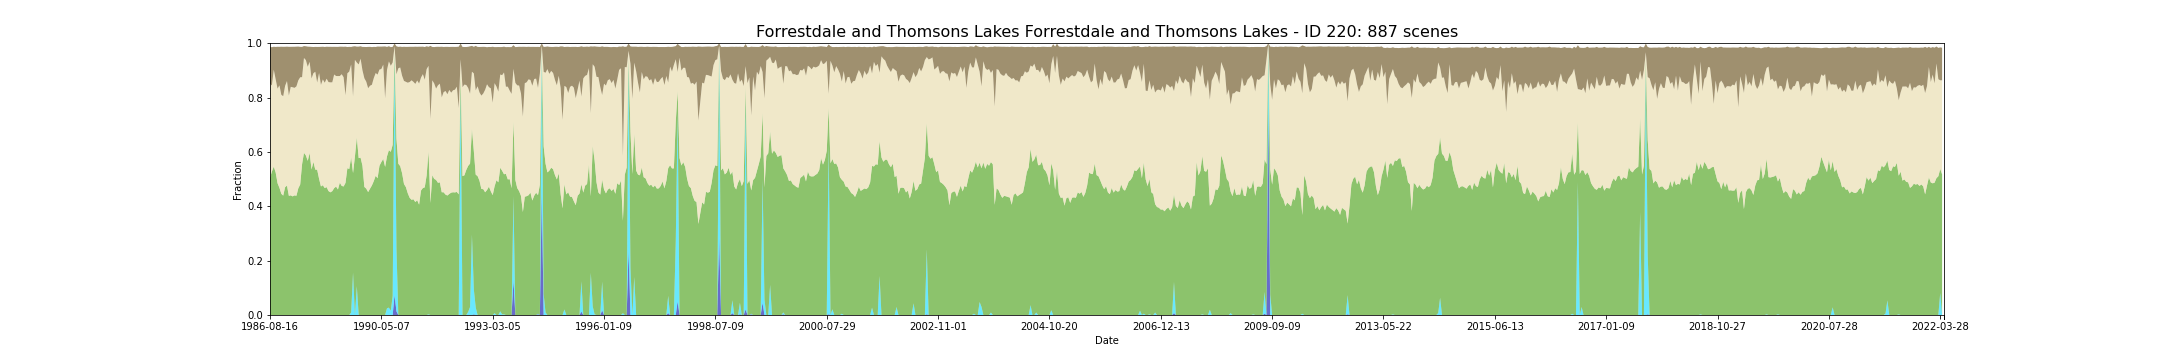

Data behind this chart, as committed beside it:
feature_id, water, wet, bs, pv, npv, pc_missing, date, s3_csv_path, display_time
220, 0.0, 0.0, 0.1352, 0.5053, 0.3457, 0.0, 1986-08-16T01:33:15Z, s3://dea-public-data-dev/projects/WIT/Ra…, 1986-08-16
220, 0.0, 0.0, 0.141, 0.5277, 0.3167, 0.0, 1986-08-25T01:26:44Z, s3://dea-public-data-dev/projects/WIT/Ra…, 1986-08-25
220, 0.0, 0.0, 0.08431, 0.5456, 0.3569, 0.0, 1987-09-04T01:38:13Z, s3://dea-public-data-dev/projects/WIT/Ra…, 1987-09-04
220, 0.0, 0.0, 0.1191, 0.5243, 0.3429, 0.0, 1987-09-29T01:32:37Z, s3://dea-public-data-dev/projects/WIT/Ra…, 1987-09-29
220, 0.0, 0.0, 0.1541, 0.4848, 0.3479, 0.0, 1987-10-22T01:39:12Z, s3://dea-public-data-dev/projects/WIT/Ra…, 1987-10-22
220, 0.0, 0.0, 0.1418, 0.4679, 0.377, 0.0, 1987-11-07T01:39:32Z, s3://dea-public-data-dev/projects/WIT/Ra…, 1987-11-07
220, 0.0, 0.0, 0.177, 0.4459, 0.3641, 0.0, 1987-12-02T01:33:49Z, s3://dea-public-data-dev/projects/WIT/Ra…, 1987-12-02
220, 0.0, 0.0, 0.1817, 0.4392, 0.3658, 0.0, 1987-12-09T01:40:04Z, s3://dea-public-data-dev/projects/WIT/Ra…, 1987-12-09
220, 0.0, 0.0, 0.144, 0.47, 0.3728, 0.0, 1987-12-18T01:34:02Z, s3://dea-public-data-dev/projects/WIT/Ra…, 1987-12-18
220, 0.0, 0.0, 0.1264, 0.4762, 0.3846, 0.0, 1988-01-03T01:34:18Z, s3://dea-public-data-dev/projects/WIT/Ra…, 1988-01-03
220, 0.0, 0.0, 0.1792, 0.4383, 0.3692, 0.0, 1988-01-26T01:40:54Z, s3://dea-public-data-dev/projects/WIT/Ra…, 1988-01-26
220, 0.0, 0.0, 0.1472, 0.4402, 0.3993, 0.0, 1988-02-11T01:41:12Z, s3://dea-public-data-dev/projects/WIT/Ra…, 1988-02-11
220, 0.0, 0.0, 0.1491, 0.4364, 0.4014, 0.0, 1988-02-20T01:35:09Z, s3://dea-public-data-dev/projects/WIT/Ra…, 1988-02-20
220, 0.0, 0.0, 0.1512, 0.4401, 0.3956, 0.0, 1988-02-27T01:41:24Z, s3://dea-public-data-dev/projects/WIT/Ra…, 1988-02-27
220, 0.0, 0.0, 0.1461, 0.4387, 0.4025, 0.0, 1988-03-14T01:41:33Z, s3://dea-public-data-dev/projects/WIT/Ra…, 1988-03-14
220, 0.0, 0.0, 0.1243, 0.4661, 0.3972, 0.0, 1988-03-30T01:41:40Z, s3://dea-public-data-dev/projects/WIT/Ra…, 1988-03-30
220, 0.0, 0.0, 0.112, 0.4801, 0.3946, 0.0, 1988-04-08T01:35:33Z, s3://dea-public-data-dev/projects/WIT/Ra…, 1988-04-08
220, 0.0, 0.0, 0.1113, 0.5551, 0.32, 0.0, 1988-06-11T01:36:00Z, s3://dea-public-data-dev/projects/WIT/Ra…, 1988-06-11
220, 0.0, 0.0, 0.04386, 0.5965, 0.3491, 0.0, 1988-07-20T01:42:21Z, s3://dea-public-data-dev/projects/WIT/Ra…, 1988-07-20
220, 0.0, 0.0, 0.05086, 0.5871, 0.3508, 0.0, 1988-07-29T01:36:11Z, s3://dea-public-data-dev/projects/WIT/Ra…, 1988-07-29
220, 0.0, 0.0, 0.07411, 0.5672, 0.346, 0.0, 1988-08-05T01:42:22Z, s3://dea-public-data-dev/projects/WIT/Ra…, 1988-08-05
220, 0.0, 0.0, 0.05558, 0.5962, 0.3353, 0.0, 1988-08-21T01:42:23Z, s3://dea-public-data-dev/projects/WIT/Ra…, 1988-08-21
220, 0.0, 0.0, 0.1163, 0.5355, 0.3347, 0.0, 1988-08-30T01:36:15Z, s3://dea-public-data-dev/projects/WIT/Ra…, 1988-08-30
220, 0.0, 0.0, 0.09648, 0.563, 0.3265, 0.0, 1988-09-15T01:36:12Z, s3://dea-public-data-dev/projects/WIT/Ra…, 1988-09-15
220, 0.0, 0.0, 0.09158, 0.5349, 0.36, 0.0, 1988-10-24T01:42:11Z, s3://dea-public-data-dev/projects/WIT/Ra…, 1988-10-24
220, 0.0, 0.0, 0.1309, 0.5345, 0.3209, 0.004515, 1988-11-02T01:36:04Z, s3://dea-public-data-dev/projects/WIT/Ra…, 1988-11-02
220, 0.0, 0.0, 0.09616, 0.5012, 0.389, 0.0, 1988-11-09T01:42:14Z, s3://dea-public-data-dev/projects/WIT/Ra…, 1988-11-09
220, 0.0, 0.0, 0.1398, 0.4728, 0.374, 0.0, 1988-11-18T01:36:02Z, s3://dea-public-data-dev/projects/WIT/Ra…, 1988-11-18
220, 0.0, 0.0, 0.1203, 0.4775, 0.3892, 0.0, 1988-11-25T01:42:14Z, s3://dea-public-data-dev/projects/WIT/Ra…, 1988-11-25
220, 0.0, 0.0, 0.1316, 0.467, 0.3876, 0.0, 1988-12-04T01:35:59Z, s3://dea-public-data-dev/projects/WIT/Ra…, 1988-12-04
220, 0.0, 0.0, 0.1176, 0.4705, 0.3989, 0.0, 1988-12-11T01:42:03Z, s3://dea-public-data-dev/projects/WIT/Ra…, 1988-12-11
220, 0.0, 0.0, 0.1298, 0.456, 0.4009, 0.0, 1988-12-20T01:35:47Z, s3://dea-public-data-dev/projects/WIT/Ra…, 1988-12-20
220, 0.0, 0.0, 0.1308, 0.4513, 0.4046, 0.0, 1988-12-27T01:41:58Z, s3://dea-public-data-dev/projects/WIT/Ra…, 1988-12-27
220, 0.0, 0.0, 0.1304, 0.4557, 0.4005, 0.0, 1989-01-05T01:35:47Z, s3://dea-public-data-dev/projects/WIT/Ra…, 1989-01-05
220, 0.0, 0.0, 0.1019, 0.4668, 0.418, 0.0, 1989-01-12T01:41:50Z, s3://dea-public-data-dev/projects/WIT/Ra…, 1989-01-12
220, 0.0, 0.0, 0.1072, 0.4725, 0.4069, 0.0, 1989-01-28T01:41:37Z, s3://dea-public-data-dev/projects/WIT/Ra…, 1989-01-28
220, 0.0, 0.0, 0.1074, 0.4619, 0.4171, 0.0, 1989-02-13T01:41:39Z, s3://dea-public-data-dev/projects/WIT/Ra…, 1989-02-13
220, 0.0, 0.0, 0.108, 0.4867, 0.3926, 0.0, 1989-03-10T01:34:57Z, s3://dea-public-data-dev/projects/WIT/Ra…, 1989-03-10
220, 0.0, 0.0, 0.1013, 0.4749, 0.411, 0.0, 1989-03-17T01:40:47Z, s3://dea-public-data-dev/projects/WIT/Ra…, 1989-03-17
220, 0.0, 0.0, 0.1119, 0.4729, 0.4021, 0.0, 1989-03-26T01:34:24Z, s3://dea-public-data-dev/projects/WIT/Ra…, 1989-03-26
220, 0.0, 0.0, 0.1786, 0.4859, 0.3227, 0.002257, 1989-04-11T01:34:36Z, s3://dea-public-data-dev/projects/WIT/Ra…, 1989-04-11
220, 0.0, 0.0, 0.09677, 0.5403, 0.349, 0.0, 1989-04-27T01:34:17Z, s3://dea-public-data-dev/projects/WIT/Ra…, 1989-04-27
220, 0.0, 0.0, 0.0909, 0.5372, 0.3586, 0.0, 1989-05-13T01:34:02Z, s3://dea-public-data-dev/projects/WIT/Ra…, 1989-05-13
220, 0.0, 0.009029, 0.06449, 0.5704, 0.3423, 0.0, 1989-05-29T01:33:48Z, s3://dea-public-data-dev/projects/WIT/Ra…, 1989-05-29
220, 0.0, 0.1558, 0.1834, 0.3664, 0.2825, 0.0, 1989-06-14T01:33:23Z, s3://dea-public-data-dev/projects/WIT/Ra…, 1989-06-14
220, 0.0, 0.0, 0.05011, 0.583, 0.3556, 0.0, 1989-06-21T01:39:26Z, s3://dea-public-data-dev/projects/WIT/Ra…, 1989-06-21
220, 0.0, 0.1061, 0.05844, 0.5467, 0.276, 0.0, 1989-07-16T01:32:49Z, s3://dea-public-data-dev/projects/WIT/Ra…, 1989-07-16
220, 0.0, 0.0, 0.06546, 0.577, 0.3449, 0.0, 1989-08-01T01:32:30Z, s3://dea-public-data-dev/projects/WIT/Ra…, 1989-08-01
220, 0.0, 0.0, 0.0458, 0.5789, 0.364, 0.0, 1989-08-08T01:38:31Z, s3://dea-public-data-dev/projects/WIT/Ra…, 1989-08-08
220, 0.0, 0.0, 0.08625, 0.5489, 0.3512, 0.0, 1989-09-25T01:37:22Z, s3://dea-public-data-dev/projects/WIT/Ra…, 1989-09-25
220, 0.0, 0.0, 0.1152, 0.4712, 0.3998, 0.0, 1989-12-14T01:35:09Z, s3://dea-public-data-dev/projects/WIT/Ra…, 1989-12-14
220, 0.0, 0.0, 0.1275, 0.465, 0.3934, 0.0, 1990-01-08T01:28:08Z, s3://dea-public-data-dev/projects/WIT/Ra…, 1990-01-08
220, 0.0, 0.0, 0.1521, 0.4523, 0.3821, 0.0, 1990-01-24T01:27:40Z, s3://dea-public-data-dev/projects/WIT/Ra…, 1990-01-24
220, 0.0, 0.0, 0.1432, 0.4647, 0.3788, 0.0, 1990-01-31T01:33:38Z, s3://dea-public-data-dev/projects/WIT/Ra…, 1990-01-31
220, 0.0, 0.0, 0.1385, 0.4767, 0.3705, 0.0, 1990-02-16T01:33:06Z, s3://dea-public-data-dev/projects/WIT/Ra…, 1990-02-16
220, 0.0, 0.0, 0.1146, 0.4928, 0.3791, 0.0, 1990-02-25T01:26:39Z, s3://dea-public-data-dev/projects/WIT/Ra…, 1990-02-25
220, 0.0, 0.0, 0.09587, 0.5123, 0.378, 0.0, 1990-03-13T01:26:05Z, s3://dea-public-data-dev/projects/WIT/Ra…, 1990-03-13
220, 0.0, 0.0, 0.1032, 0.503, 0.3815, 0.0, 1990-03-29T01:25:34Z, s3://dea-public-data-dev/projects/WIT/Ra…, 1990-03-29
220, 0.0, 0.0, 0.08442, 0.549, 0.354, 0.0, 1990-04-21T01:31:53Z, s3://dea-public-data-dev/projects/WIT/Ra…, 1990-04-21
220, 0.0, 0.0, 0.08237, 0.5627, 0.3424, 0.0, 1990-05-07T01:31:49Z, s3://dea-public-data-dev/projects/WIT/Ra…, 1990-05-07
... 827 more rows
